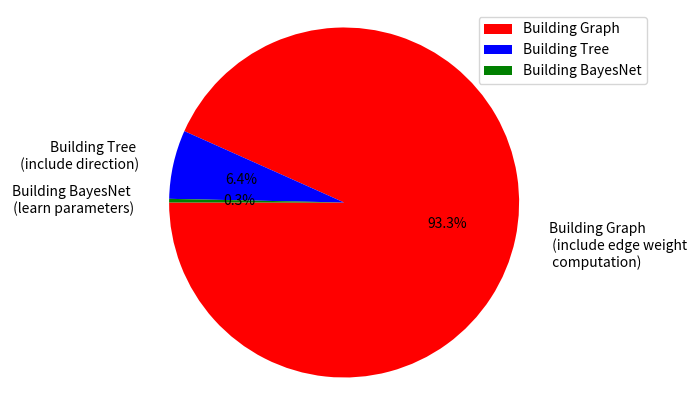

Here is the Python script that generated this plot:
from matplotlib import pyplot as plt

plt.figure(figsize=(8, 5))
labels = ['Building Graph \n (include edge weight \n computation)',
          'Building Tree \n (include direction)', 'Building BayesNet \n (learn parameters)']
legend_labels = ['Building Graph', 'Building Tree', 'Building BayesNet']
sizes = [2.6204, 0.1784, 0.0094]
colors = ['red', 'blue', 'green']

patches, l_text, p_text = plt.pie(sizes, labels=labels, colors=colors,
                                  labeldistance=1.2, autopct='%3.1f%%', shadow=False,
                                  startangle=180, pctdistance=0.6)

# labeldistance，文本的位置离远点有多远，1.1指1.1倍半径的位置
# autopct，圆里面的文本格式，%3.1f%%表示小数有三位，整数有一位的浮点数
# shadow，饼是否有阴影
# startangle，起始角度，0，表示从0开始逆时针转，为第一块。一般选择从90度开始比较好看
# pctdistance，百分比的text离圆心的距离
# patches, l_texts, p_texts，为了得到饼图的返回值，p_texts饼图内部文本的，l_texts饼图外label的文本

# 改变文本的大小
# 方法是把每一个text遍历。调用set_size方法设置它的属性
for t in l_text:
    t.set_size = (50, )
for t in p_text:
    t.set_size = (50, )
# 设置x，y轴刻度一致，这样饼图才能是圆的
plt.axis('equal')
plt.legend(legend_labels)
plt.savefig('barplot.png')
